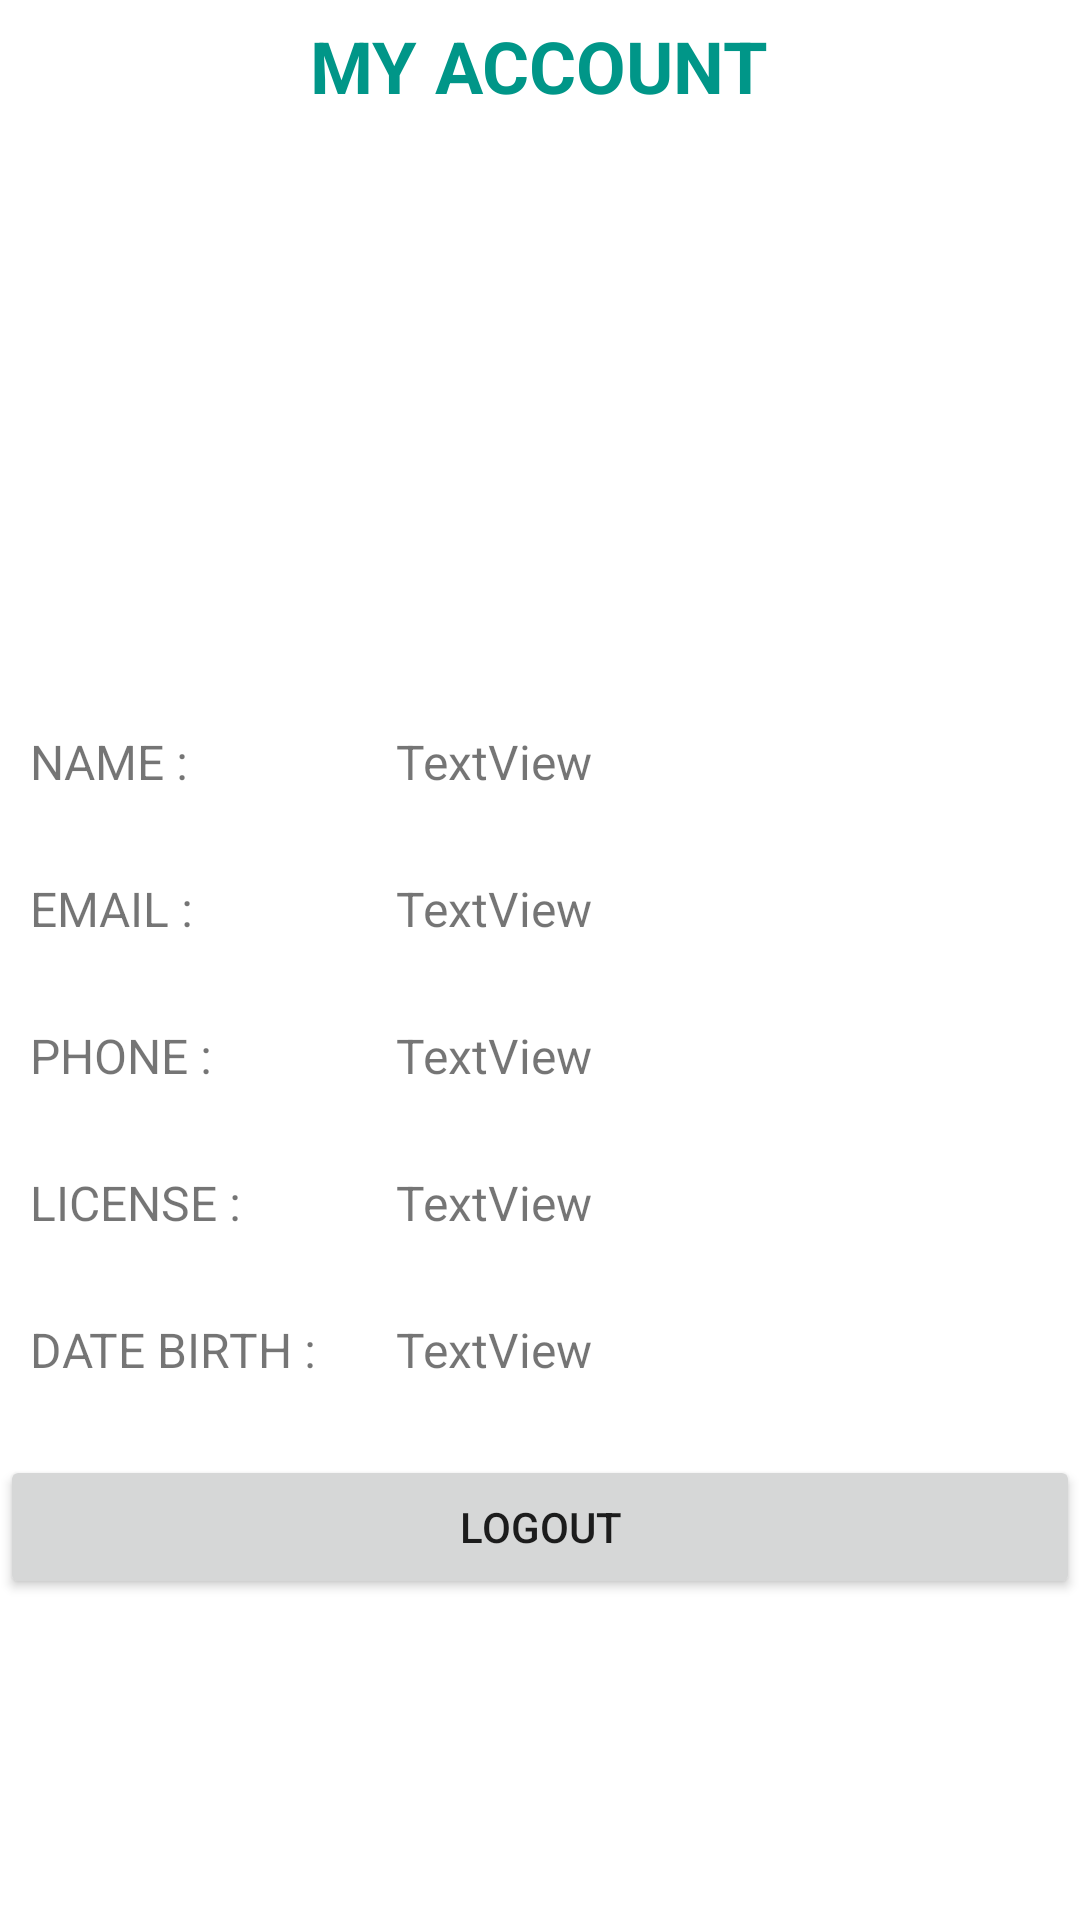

Here is an Android app screen rendered from its layout file. Give the layout XML and the strings, colors and styles it references.
<!-- AndroidManifest.xml: application theme Theme.CarNow -->
<!-- res/layout/activity_my_account.xml -->
<?xml version="1.0" encoding="utf-8"?>
<FrameLayout xmlns:android="http://schemas.android.com/apk/res/android"
    xmlns:app="http://schemas.android.com/apk/res-auto"
    xmlns:tools="http://schemas.android.com/tools"
    android:layout_width="match_parent"
    android:layout_height="match_parent"
    android:background="@color/white"
    tools:context=".Profile">

    


<LinearLayout
        android:layout_width="match_parent"
        android:layout_height="match_parent"
        android:orientation="vertical">

        <LinearLayout
            android:layout_width="wrap_content"
            android:layout_height="wrap_content"
            android:layout_gravity="center"
            android:orientation="vertical">

            <TextView
                android:id="@+id/textView26"
                android:layout_width="match_parent"
                android:layout_height="44dp"
                android:gravity="center"
                android:text="MY ACCOUNT"
                android:textColor="#009688"
                android:textSize="24sp"
                android:textStyle="bold"
                app:layout_constraintEnd_toEndOf="parent"
                app:layout_constraintStart_toStartOf="parent"
                tools:layout_editor_absoluteY="49dp" />

            <ImageView
                android:id="@+id/imageView6"
                android:layout_width="193dp"
                android:layout_height="164dp"
                android:layout_marginTop="10dp"
                android:layout_marginBottom="15dp"
                android:src="@drawable/images" />


        </LinearLayout>

        <LinearLayout
            android:layout_width="match_parent"
            android:layout_height="wrap_content"
            android:orientation="horizontal">

            <TextView
                android:id="@+id/name"
                android:layout_width="102dp"
                android:layout_height="26dp"
                android:layout_marginLeft="10dp"
                android:layout_marginTop="10dp"
                android:layout_marginRight="10dp"
                android:layout_marginBottom="10dp"
                android:text="NAME : "
                android:textSize="16sp"
                app:layout_constraintEnd_toStartOf="@+id/textView27"
                tools:layout_editor_absoluteY="303dp" />

            <TextView
                android:id="@+id/name_user"
                android:layout_width="274dp"
                android:layout_height="29dp"
                android:layout_marginLeft="10dp"
                android:layout_marginTop="10dp"
                android:layout_marginRight="10dp"
                android:layout_marginBottom="10dp"
                android:text="TextView"
                android:textSize="16sp"
                tools:layout_editor_absoluteX="109dp"
                tools:layout_editor_absoluteY="343dp" />
        </LinearLayout>

        <LinearLayout
            android:layout_width="match_parent"
            android:layout_height="wrap_content"
            android:orientation="horizontal">

            <TextView
                android:id="@+id/email"
                android:layout_width="102dp"
                android:layout_height="26dp"
                android:layout_marginLeft="10dp"
                android:layout_marginTop="10dp"
                android:layout_marginRight="10dp"
                android:layout_marginBottom="10dp"
                android:text="EMAIL : "
                android:textSize="16sp"
                app:layout_constraintEnd_toStartOf="@+id/textView27"
                tools:layout_editor_absoluteY="303dp" />

            <TextView
                android:id="@+id/email_user"
                android:layout_width="270dp"
                android:layout_height="29dp"
                android:layout_marginLeft="10dp"
                android:layout_marginTop="10dp"
                android:layout_marginRight="10dp"
                android:layout_marginBottom="10dp"
                android:text="TextView"
                android:textSize="16sp"
                tools:layout_editor_absoluteX="109dp"
                tools:layout_editor_absoluteY="343dp" />
        </LinearLayout>

    <LinearLayout
            android:layout_width="match_parent"
            android:layout_height="wrap_content"
            android:orientation="horizontal">

        <TextView
            android:id="@+id/phone"
            android:layout_width="102dp"
            android:layout_height="26dp"
            android:layout_marginLeft="10dp"
            android:layout_marginTop="10dp"
            android:layout_marginRight="10dp"
            android:layout_marginBottom="10dp"
            android:text="PHONE : "
            android:textSize="16sp"
            app:layout_constraintEnd_toStartOf="@+id/textView27"
            tools:layout_editor_absoluteY="303dp" />

        <TextView
            android:id="@+id/phone_user"
            android:layout_width="276dp"
            android:layout_height="29dp"
            android:layout_marginLeft="10dp"
            android:layout_marginTop="10dp"
            android:layout_marginRight="10dp"
            android:layout_marginBottom="10dp"
            android:text="TextView"
            android:textSize="16sp"
            tools:layout_editor_absoluteX="109dp"
            tools:layout_editor_absoluteY="343dp" />

    </LinearLayout>

        <LinearLayout
            android:layout_width="match_parent"
            android:layout_height="wrap_content"
            android:orientation="horizontal">

            <TextView
                android:id="@+id/license"
                android:layout_width="102dp"
                android:layout_height="26dp"
                android:layout_marginLeft="10dp"
                android:layout_marginTop="10dp"
                android:layout_marginRight="10dp"
                android:layout_marginBottom="10dp"
                android:text="LICENSE : "
                android:textSize="16sp"
                app:layout_constraintEnd_toStartOf="@+id/textView27"
                tools:layout_editor_absoluteY="303dp" />

            <TextView
                android:id="@+id/license_user"
                android:layout_width="272dp"
                android:layout_height="29dp"
                android:layout_marginLeft="10dp"
                android:layout_marginTop="10dp"
                android:layout_marginRight="10dp"
                android:layout_marginBottom="10dp"
                android:text="TextView"
                android:textSize="16sp"
                tools:layout_editor_absoluteX="109dp"
                tools:layout_editor_absoluteY="343dp" />


        </LinearLayout>

    <LinearLayout
        android:layout_width="match_parent"
        android:layout_height="wrap_content"
        android:orientation="horizontal">

        <TextView
            android:id="@+id/date_birth"
            android:layout_width="102dp"
            android:layout_height="36dp"
            android:layout_marginLeft="10dp"
            android:layout_marginTop="10dp"
            android:layout_marginRight="10dp"
            android:layout_marginBottom="10dp"
            android:text="DATE BIRTH : "
            android:textSize="16dp"
            app:layout_constraintEnd_toStartOf="@+id/textView27"
            tools:layout_editor_absoluteY="303dp" />

        <TextView
            android:id="@+id/date_birth_user"
            android:layout_width="272dp"
            android:layout_height="29dp"
            android:layout_marginLeft="10dp"
            android:layout_marginTop="10dp"
            android:layout_marginRight="10dp"
            android:layout_marginBottom="10dp"
            android:text="TextView"
            android:textSize="16sp"
            tools:layout_editor_absoluteX="109dp"
            tools:layout_editor_absoluteY="343dp" />
    </LinearLayout>
    <LinearLayout
        android:layout_width="match_parent"
        android:layout_height="wrap_content"
        android:orientation="horizontal">

        <Button
            android:id="@+id/btn_logout"
            android:layout_width="325dp"
            android:layout_height="wrap_content"
            android:layout_gravity="center"
            android:layout_weight="1"
            android:text="LOGOUT" />
    </LinearLayout>


</LinearLayout>
</FrameLayout>
<!-- resources referenced by this layout -->
<resources>
  <style name="Theme.CarNow" parent="Theme.MaterialComponents.DayNight.NoActionBar">
          
          <item name="colorPrimary">@color/purple_500</item>
          <item name="colorPrimaryVariant">@color/purple_700</item>
          <item name="colorOnPrimary">@color/white</item>
          
          <item name="colorSecondary">@color/teal_200</item>
          <item name="colorSecondaryVariant">@color/teal_700</item>
          <item name="colorOnSecondary">@color/black</item>
          
          <item name="android:statusBarColor">?attr/colorPrimaryVariant</item>
          
      </style>
  <!-- not gathered from this repository: default colours our renderer supplied (Android Studio template values) -->
  <color name="purple_500">#FF6200EE</color>
  <color name="purple_700">#FF3700B3</color>
  <color name="teal_200">#FF03DAC5</color>
  <color name="teal_700">#FF018786</color>
  <color name="black">#FF000000</color>
  <color name="white">#FFFFFFFF</color>
</resources>
